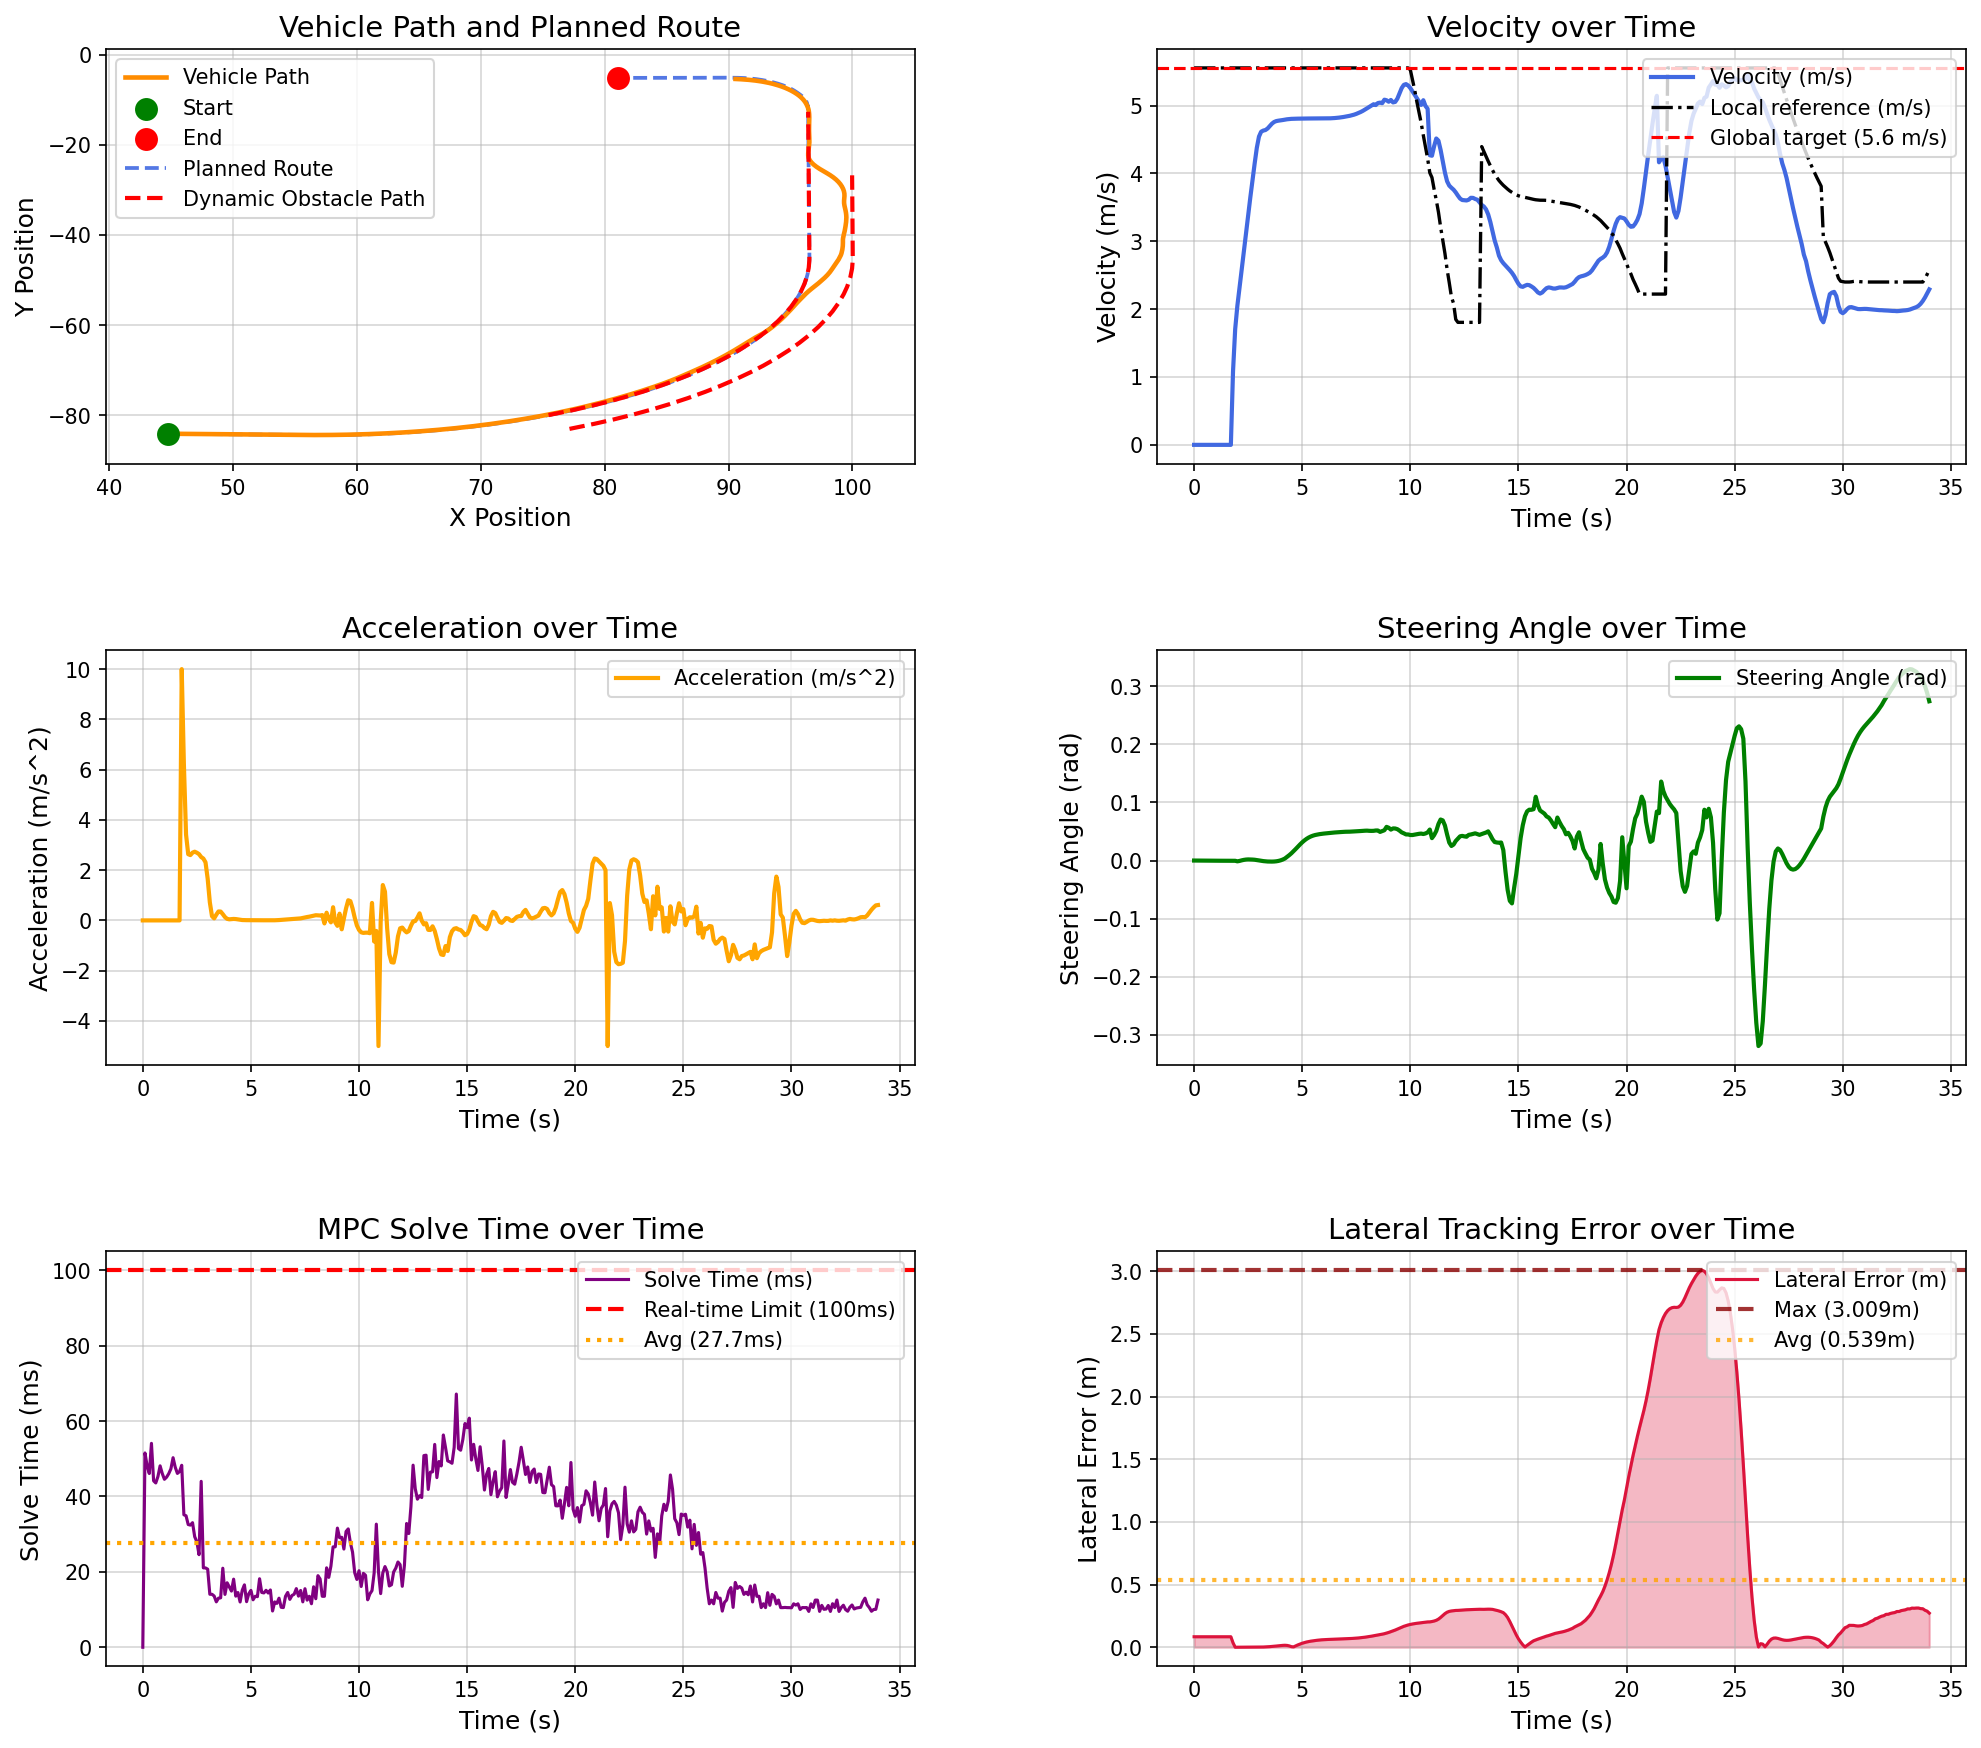

The data file committed next to this chart (first rows):
场景, step, time, x, y, yaw, speed, ac, steer, solve_time, lat_error, min_obstacle_dist, 
opportunistic_lane_change_blocked_town05, 0, 0.000000, 44.78, -84.13, -1.444, 0.000000, 0.000000, 0.000000, 0.000000, 0.08375, , 
opportunistic_lane_change_blocked_town05, 1, 0.1, 44.78, -84.13, -1.444, 0.000000, -0.000000, -0.000043, 51.55, 0.08375, 19.44, 
opportunistic_lane_change_blocked_town05, 2, 0.2, 44.78, -84.13, -1.444, 0.000000, -0.000000, -0.000093, 48.14, 0.08375, 18.76, 
opportunistic_lane_change_blocked_town05, 3, 0.3, 44.78, -84.13, -1.444, 0.000000, 0.000000, -0.000142, 46.09, 0.08375, 18.54, 
opportunistic_lane_change_blocked_town05, 4, 0.4, 44.78, -84.13, -1.444, 0.000000, 0.000000, -0.000187, 54.09, 0.08375, 18.47, 
opportunistic_lane_change_blocked_town05, 5, 0.5, 44.78, -84.13, -1.444, 0.000000, 0.000000, -0.000225, 44.14, 0.08375, 18.55, 
opportunistic_lane_change_blocked_town05, 6, 0.6, 44.78, -84.13, -1.444, 0.000000, -0.000000, -0.000256, 43.59, 0.08375, 18.72, 
opportunistic_lane_change_blocked_town05, 7, 0.7, 44.78, -84.13, -1.444, 0.000000, -0.000000, -0.000281, 45.29, 0.08375, 18.9, 
opportunistic_lane_change_blocked_town05, 8, 0.8, 44.78, -84.13, -1.444, 0.000000, -0.000000, -0.000301, 48.13, 0.08375, 19.07, 
opportunistic_lane_change_blocked_town05, 9, 0.9, 44.78, -84.13, -1.444, 0.000000, 0.000000, -0.000317, 46.09, 0.08375, 19.24, 
opportunistic_lane_change_blocked_town05, 10, 1, 44.78, -84.13, -1.444, 0.000000, -0.000000, -0.000331, 44.55, 0.08375, 19.41, 
opportunistic_lane_change_blocked_town05, 11, 1.1, 44.78, -84.13, -1.444, 0.000000, 0.000000, -0.000341, 45.12, 0.08375, 19.51, 
opportunistic_lane_change_blocked_town05, 12, 1.2, 44.78, -84.13, -1.444, 0.000000, -0.000000, -0.000350, 46.05, 0.08375, 19.83, 
opportunistic_lane_change_blocked_town05, 13, 1.3, 44.78, -84.13, -1.444, 0.000000, 0.000000, -0.000357, 47.34, 0.08375, 20, 
opportunistic_lane_change_blocked_town05, 14, 1.4, 44.78, -84.13, -1.444, 0.000000, 0.000000, -0.000363, 50.28, 0.08375, 20.17, 
opportunistic_lane_change_blocked_town05, 15, 1.5, 44.78, -84.13, -1.444, 0.000000, -0.000000, -0.000368, 47.76, 0.08375, 20.35, 
opportunistic_lane_change_blocked_town05, 16, 1.6, 44.78, -84.13, -1.444, 0.000000, 0.000000, -0.000371, 46.12, 0.08375, 20.52, 
opportunistic_lane_change_blocked_town05, 17, 1.7, 44.78, -84.13, -1.444, 0.000000, 0.000000, -0.000374, 46.61, 0.08375, 20.69, 
opportunistic_lane_change_blocked_town05, 18, 1.8, 44.82, -84.13, -1.445, 1.084, 10, -0.000377, 48.27, 0.03514, 20.86, 
opportunistic_lane_change_blocked_town05, 19, 1.9, 44.97, -84.13, -1.447, 1.706, 6.219, -0.000434, 35.15, 0.000082, 20.37, 
opportunistic_lane_change_blocked_town05, 20, 2, 45.16, -84.14, -1.484, 2.048, 3.417, -0.001352, 34.88, 0.000165, 20.07, 
opportunistic_lane_change_blocked_town05, 21, 2.1, 45.38, -84.14, -1.522, 2.312, 2.635, -0.000689, 32.55, 0.000351, 19.82, 
opportunistic_lane_change_blocked_town05, 22, 2.2, 45.62, -84.15, -1.545, 2.572, 2.599, 0.000320, 32.4, 0.000582, 19.8, 
opportunistic_lane_change_blocked_town05, 23, 2.3, 45.89, -84.16, -1.555, 2.841, 2.697, 0.001128, 33.05, 0.000811, 19.61, 
opportunistic_lane_change_blocked_town05, 24, 2.4, 46.19, -84.16, -1.551, 3.115, 2.734, 0.001685, 29.33, 0.001002, 19.41, 
opportunistic_lane_change_blocked_town05, 25, 2.5, 46.52, -84.17, -1.538, 3.384, 2.694, 0.001931, 27.97, 0.001127, 19.21, 
opportunistic_lane_change_blocked_town05, 26, 2.6, 46.87, -84.18, -1.518, 3.648, 2.637, 0.001886, 24.55, 0.001182, 19, 
opportunistic_lane_change_blocked_town05, 27, 2.7, 47.25, -84.19, -1.5, 3.9, 2.522, 0.001656, 44.01, 0.001157, 18.77, 
opportunistic_lane_change_blocked_town05, 28, 2.8, 47.65, -84.2, -1.482, 4.146, 2.461, 0.001366, 21.06, 0.001089, 18.52, 
opportunistic_lane_change_blocked_town05, 29, 2.9, 48.08, -84.21, -1.469, 4.377, 2.313, 0.000852, 21.04, 0.001024, 18.25, 
opportunistic_lane_change_blocked_town05, 30, 3, 48.52, -84.22, -1.464, 4.543, 1.661, 0.000224, 20.71, 0.001105, 17.98, 
opportunistic_lane_change_blocked_town05, 31, 3.1, 48.98, -84.24, -1.468, 4.616, 0.7211, -0.000409, 14.05, 0.001357, 17.62, 
opportunistic_lane_change_blocked_town05, 32, 3.2, 49.45, -84.25, -1.48, 4.632, 0.1674, -0.000967, 14.05, 0.001863, 17.48, 
opportunistic_lane_change_blocked_town05, 33, 3.3, 49.91, -84.26, -1.498, 4.64, 0.08098, -0.001388, 13.59, 0.002639, 17.18, 
opportunistic_lane_change_blocked_town05, 34, 3.4, 50.37, -84.27, -1.521, 4.663, 0.2284, -0.001664, 12.04, 0.003656, 16.89, 
opportunistic_lane_change_blocked_town05, 35, 3.5, 50.84, -84.29, -1.546, 4.699, 0.356, -0.001804, 13.02, 0.004879, 16.59, 
opportunistic_lane_change_blocked_town05, 36, 3.6, 51.31, -84.3, -1.572, 4.734, 0.3518, -0.001813, 13.1, 0.006274, 16.29, 
opportunistic_lane_change_blocked_town05, 37, 3.7, 51.79, -84.31, -1.597, 4.759, 0.2485, -0.001667, 20.96, 0.007864, 15.99, 
opportunistic_lane_change_blocked_town05, 38, 3.8, 52.26, -84.33, -1.617, 4.772, 0.1322, -0.001305, 14.01, 0.009635, 15.69, 
opportunistic_lane_change_blocked_town05, 39, 3.9, 52.74, -84.34, -1.629, 4.778, 0.06165, -0.000662, 17.1, 0.01157, 15.38, 
opportunistic_lane_change_blocked_town05, 40, 4, 53.22, -84.35, -1.627, 4.783, 0.04325, 0.000329, 16.03, 0.01347, 15.07, 
opportunistic_lane_change_blocked_town05, 41, 4.1, 53.7, -84.37, -1.607, 4.788, 0.05128, 0.001710, 14.9, 0.0149, 14.7, 
opportunistic_lane_change_blocked_town05, 42, 4.2, 54.18, -84.38, -1.582, 4.793, 0.05837, 0.003522, 18.06, 0.01574, 14.54, 
opportunistic_lane_change_blocked_town05, 43, 4.3, 54.66, -84.39, -1.504, 4.799, 0.05287, 0.006402, 13.56, 0.01453, 14.23, 
opportunistic_lane_change_blocked_town05, 44, 4.4, 55.14, -84.4, -1.379, 4.803, 0.03921, 0.009264, 14.51, 0.01069, 13.92, 
opportunistic_lane_change_blocked_town05, 45, 4.5, 55.62, -84.41, -1.209, 4.805, 0.02442, 0.01248, 12.01, 0.004594, 13.61, 
opportunistic_lane_change_blocked_town05, 46, 4.6, 56.1, -84.41, -0.9879, 4.806, 0.01449, 0.01606, 15.14, 0.002953, 13.3, 
opportunistic_lane_change_blocked_town05, 47, 4.7, 56.58, -84.41, -0.7124, 4.807, 0.01027, 0.01991, 16.55, 0.01103, 12.99, 
opportunistic_lane_change_blocked_town05, 48, 4.8, 57.06, -84.41, -0.3807, 4.808, 0.009429, 0.02385, 12.09, 0.01882, 12.68, 
opportunistic_lane_change_blocked_town05, 49, 4.9, 57.54, -84.4, 0.006574, 4.809, 0.009405, 0.02771, 14.18, 0.02585, 12.37, 
opportunistic_lane_change_blocked_town05, 50, 5, 58.02, -84.39, 0.4461, 4.809, 0.008844, 0.03132, 15.08, 0.03207, 12, 
opportunistic_lane_change_blocked_town05, 51, 5.1, 58.5, -84.38, 0.9328, 4.81, 0.007713, 0.03454, 12.59, 0.03744, 11.84, 
opportunistic_lane_change_blocked_town05, 52, 5.2, 58.98, -84.36, 1.46, 4.81, 0.006533, 0.0373, 13.52, 0.04191, 11.53, 
opportunistic_lane_change_blocked_town05, 53, 5.3, 59.46, -84.33, 2.022, 4.81, 0.005775, 0.03959, 13.42, 0.04559, 11.22, 
opportunistic_lane_change_blocked_town05, 54, 5.4, 59.94, -84.3, 2.61, 4.811, 0.005404, 0.04141, 18.17, 0.0487, 10.91, 
opportunistic_lane_change_blocked_town05, 55, 5.5, 60.42, -84.26, 3.221, 4.811, 0.005164, 0.04283, 14.54, 0.05139, 10.6, 
opportunistic_lane_change_blocked_town05, 56, 5.6, 60.9, -84.22, 3.847, 4.811, 0.004894, 0.04392, 14.41, 0.05379, 10.29, 
opportunistic_lane_change_blocked_town05, 57, 5.7, 61.38, -84.17, 4.486, 4.811, 0.004569, 0.04475, 15.1, 0.05591, 9.98, 
opportunistic_lane_change_blocked_town05, 58, 5.8, 61.86, -84.11, 5.135, 4.811, 0.004285, 0.04539, 14.38, 0.05778, 9.672, 
opportunistic_lane_change_blocked_town05, 59, 5.9, 62.33, -84.05, 5.792, 4.811, 0.004055, 0.04592, 15.19, 0.05936, 9.365, 
... 281 more rows
